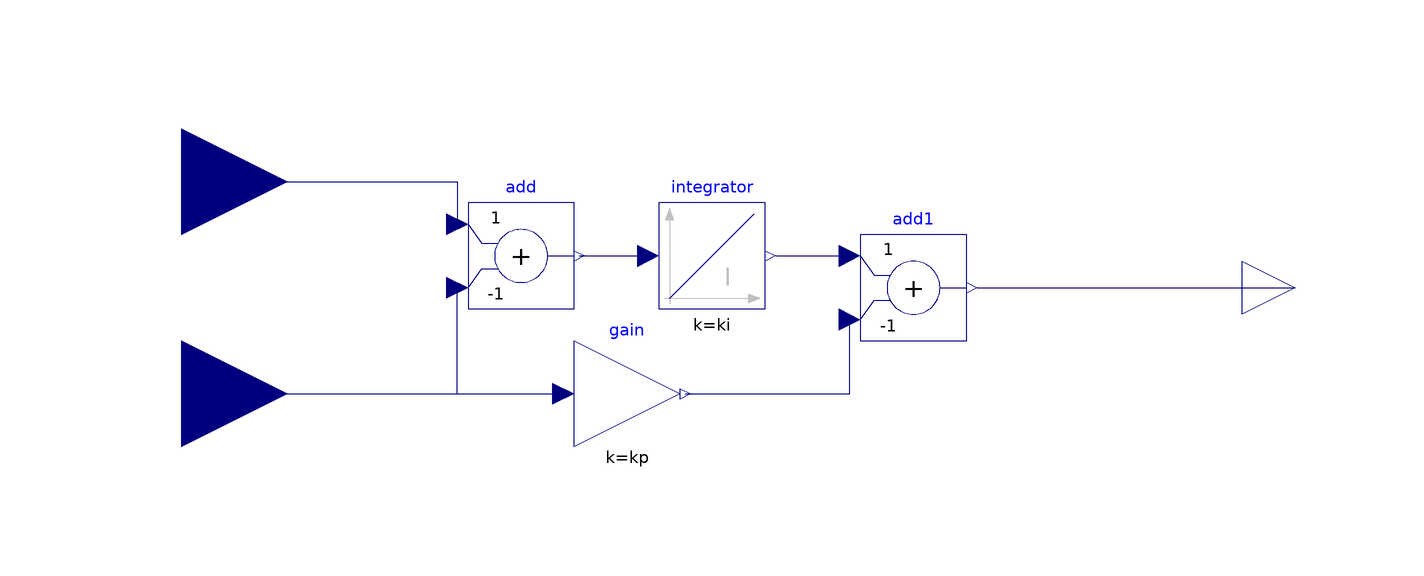

This picture is the connection diagram that the Modelica source below describes through its graphical annotations.

model PI_Astrom
      parameter Real kp = 1;
      parameter Real ki = 1;
      Modelica.Blocks.Interfaces.RealInput m annotation(
        Placement(visible = true, transformation(origin = {-100, -20}, extent = {{-20, -20}, {20, 20}}, rotation = 0), iconTransformation(origin = {-110, 0}, extent = {{-10, -10}, {10, 10}}, rotation = 0)));
      Modelica.Blocks.Interfaces.RealOutput y annotation(
        Placement(visible = true, transformation(origin = {110, 0}, extent = {{-10, -10}, {10, 10}}, rotation = 0), iconTransformation(origin = {110, 0}, extent = {{-10, -10}, {10, 10}}, rotation = 0)));
      Modelica.Blocks.Interfaces.RealInput r annotation(
        Placement(visible = true, transformation(origin = {-100, 20}, extent = {{-20, -20}, {20, 20}}, rotation = 0), iconTransformation(origin = {-1.77636e-15, -110}, extent = {{-10, -10}, {10, 10}}, rotation = 90)));
      Modelica.Blocks.Math.Add add(k2 = -1) annotation(
        Placement(visible = true, transformation(origin = {-36, 6}, extent = {{-10, -10}, {10, 10}}, rotation = 0)));
      Modelica.Blocks.Continuous.Integrator integrator(initType = Modelica.Blocks.Types.Init.SteadyState, k = ki) annotation(
        Placement(visible = true, transformation(origin = {0, 6}, extent = {{-10, -10}, {10, 10}}, rotation = 0)));
      Modelica.Blocks.Math.Gain gain(k = kp) annotation(
        Placement(visible = true, transformation(origin = {-16, -20}, extent = {{-10, -10}, {10, 10}}, rotation = 0)));
      Modelica.Blocks.Math.Add add1(k2 = -1) annotation(
        Placement(visible = true, transformation(origin = {38, 0}, extent = {{-10, -10}, {10, 10}}, rotation = 0)));
    equation
      connect(m, add.u2) annotation(
        Line(points = {{-100, -20}, {-48, -20}, {-48, 0}}, color = {0, 0, 127}));
      connect(r, add.u1) annotation(
        Line(points = {{-100, 20}, {-48, 20}, {-48, 12}}, color = {0, 0, 127}));
      connect(add.y, integrator.u) annotation(
        Line(points = {{-25, 6}, {-12, 6}}, color = {0, 0, 127}));
      connect(m, gain.u) annotation(
        Line(points = {{-100, -20}, {-28, -20}}, color = {0, 0, 127}));
      connect(gain.y, add1.u2) annotation(
        Line(points = {{-5, -20}, {26, -20}, {26, -6}}, color = {0, 0, 127}));
      connect(integrator.y, add1.u1) annotation(
        Line(points = {{12, 6}, {26, 6}}, color = {0, 0, 127}));
      connect(add1.y, y) annotation(
        Line(points = {{50, 0}, {110, 0}}, color = {0, 0, 127}));
      annotation(
        Icon(graphics = {Ellipse(lineColor = {0, 0, 255}, fillColor = {255, 255, 255}, fillPattern = FillPattern.Solid, extent = {{-100, 100}, {100, -100}}), Text(origin = {0, 1}, lineColor = {0, 0, 255}, extent = {{-58, 29}, {58, -29}}, textString = "PI")}));
    end PI_Astrom;